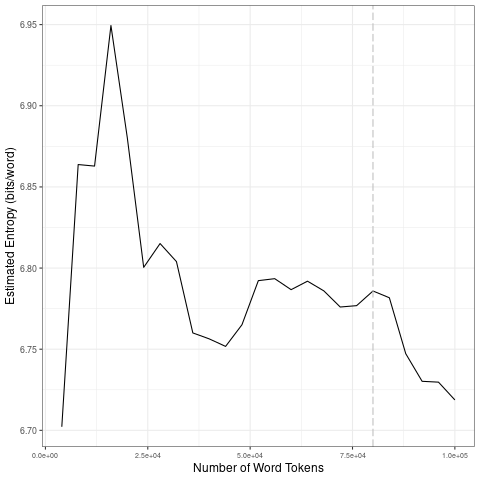

Source data for this figure (header and first rows):
file, entropy.Corpus.Size, entropy.Entropy, sd.Corpus.Size, sd.SD
data/covid-clean/2020_by_en/2020-09-14_t…, 4000, 6.702, 20000, 0.09081
data/covid-clean/2020_by_en/2020-09-14_t…, 8000, 6.864, 40000, 0.02704
data/covid-clean/2020_by_en/2020-09-14_t…, 12000, 6.863, 60000, 0.01854
data/covid-clean/2020_by_en/2020-09-14_t…, 16000, 6.949, 80000, 0.006761
data/covid-clean/2020_by_en/2020-09-14_t…, 20000, 6.88, 1e+05, 0.02466
data/covid-clean/2020_by_en/2020-09-14_t…, 24000, 6.8, 20000, 0.09081
data/covid-clean/2020_by_en/2020-09-14_t…, 28000, 6.815, 40000, 0.02704
data/covid-clean/2020_by_en/2020-09-14_t…, 32000, 6.804, 60000, 0.01854
data/covid-clean/2020_by_en/2020-09-14_t…, 36000, 6.76, 80000, 0.006761
data/covid-clean/2020_by_en/2020-09-14_t…, 40000, 6.756, 1e+05, 0.02466
data/covid-clean/2020_by_en/2020-09-14_t…, 44000, 6.752, 20000, 0.09081
data/covid-clean/2020_by_en/2020-09-14_t…, 48000, 6.765, 40000, 0.02704
data/covid-clean/2020_by_en/2020-09-14_t…, 52000, 6.792, 60000, 0.01854
data/covid-clean/2020_by_en/2020-09-14_t…, 56000, 6.793, 80000, 0.006761
data/covid-clean/2020_by_en/2020-09-14_t…, 60000, 6.787, 1e+05, 0.02466
data/covid-clean/2020_by_en/2020-09-14_t…, 64000, 6.792, 20000, 0.09081
data/covid-clean/2020_by_en/2020-09-14_t…, 68000, 6.786, 40000, 0.02704
data/covid-clean/2020_by_en/2020-09-14_t…, 72000, 6.776, 60000, 0.01854
data/covid-clean/2020_by_en/2020-09-14_t…, 76000, 6.777, 80000, 0.006761
data/covid-clean/2020_by_en/2020-09-14_t…, 80000, 6.786, 1e+05, 0.02466
data/covid-clean/2020_by_en/2020-09-14_t…, 84000, 6.782, 20000, 0.09081
data/covid-clean/2020_by_en/2020-09-14_t…, 88000, 6.747, 40000, 0.02704
data/covid-clean/2020_by_en/2020-09-14_t…, 92000, 6.73, 60000, 0.01854
data/covid-clean/2020_by_en/2020-09-14_t…, 96000, 6.73, 80000, 0.006761
data/covid-clean/2020_by_en/2020-09-14_t…, 1e+05, 6.719, 1e+05, 0.02466
